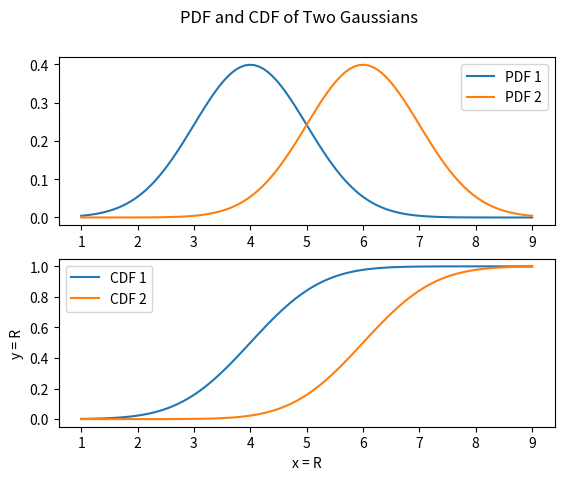

The matplotlib source for this figure: (Note: this script raises an exception after producing the figure.)
import matplotlib.pyplot as plt
import numpy as np
from scipy.stats import norm
from scipy import special

IMAGE_DIR = '..\\..\\..\\Images\\'

MEAN0 = 4
MEAN1 = 6
VAR = 1
PROB = 0.5


def get_wtag(mu0, mu1, var):
    return (var ** (-1)) * (mu1 - mu0)


def get_b(mu0, mu1, var, p0, p1):
    return ((-0.5) * (mu1 - mu0) * (var ** (-1)) * (mu1 - mu0)) + np.log(p1 /
                                                                         p0)


def get_w(mu0, mu1, var, p0, p1):
    wtag = get_wtag(mu0, mu1, var)
    b = get_b(mu0, mu1, var, p0, p1)
    return np.append(wtag, b)


def get_x_axis(mu0, mu1, var):
    spacing, spread = 100, 3
    start = min(mu0 - spread * var, mu1 - spread * var)
    end = max(mu0 + spread * var, mu1 + spread * var)
    return np.linspace(start, end, spacing)


def h_of(xtag, w):
    x = np.append(xtag, 1)
    x_prod_w = np.inner(x, w)
    return special.expit(x_prod_w)


def plot_h(mu0, mu1, var, p0, p1):
    logger('Plotting h')
    w = get_w(mu0, mu1, var, p0, p1)
    # x = get_x_axis(mu0, mu1, var) # TODO: Fix this
    x = np.linspace(-5, 5, 100)
    fig = plt.figure()
    fig.suptitle('h(x) as a Function of x')
    plt.xlabel('x = R')
    plt.ylabel('y = R')
    decor_h = lambda x: h_of(x, w)
    plt.plot(x, np.vectorize(decor_h)(x), label='h(x)')
    plt.legend()
    plt.savefig(IMAGE_DIR + 'q5_b_ii')

def plot_cdf_of_h(mu0, mu1, var, p0, p1):
    logger("Plotting cdf of h")
    w = get_w(mu0, mu1, var, p0, p1)
    x = np.linspace(0,1,1000)
    x0=np.random.normal(mu0, var, 1000)
    x1=np.random.normal(mu1, var, 1000)
    decor_h = lambda x: h_of(x, w)
    fig = plt.figure()
    fig.suptitle('CDFs of h(x)')
    plt.xlabel('x = R')
    plt.ylabel('y = R')
    plot_cdf(mu0, var, x, np.vectorize(decor_h)(x), 'CDF 1')
    plot_cdf(mu1, var, x, np.vectorize(decor_h)(x), 'CDF 2')
    plt.legend()
    plt.savefig(IMAGE_DIR + 'q5_b_iii')

def plot_gaussians(mu0, mu1, var):
    logger('Plotting gaussians')
    x = get_x_axis(mu0, mu1, var)
    fig, axarr = plt.subplots(nrows=2)
    fig.suptitle('PDF and CDF of Two Gaussians')
    plt.xlabel('x = R')
    plt.ylabel('y = R')
    plot_pdfs(mu0, mu1, var, axarr[0], x)
    plot_cdfs(mu0, mu1, var, axarr[1], x)
    plt.savefig(IMAGE_DIR + 'q5_b_i')


def plot_pdfs(mu0, mu1, var, axes, x):
    logger('Plotting PDFs')
    axes.plot(x, norm.pdf(x, mu0, var), label='PDF 1')
    axes.plot(x, norm.pdf(x, mu1, var), label='PDF 2')
    axes.legend()

def plot_cdf(mu, var, x, h_x, label):
    plt.plot(x, norm.cdf(h_x, mu, var), label=label)


def plot_cdfs(mu0, mu1, var, axes, x):
    logger('Plotting CDFs')
    axes.plot(x, norm.cdf(x, mu0, var), label='CDF 1')
    axes.plot(x, norm.cdf(x, mu1, var), label='CDF 2')
    axes.legend()


def logger(*args):
    print('Log: ', end='')
    for arg in args:
        print(arg, end='')
    print()


def main():
    plot_gaussians(MEAN0, MEAN1, VAR)
    plot_h(MEAN0, MEAN1, VAR, PROB, PROB)
    plot_cdf_of_h(MEAN0, MEAN1, VAR, PROB, PROB)

main()
